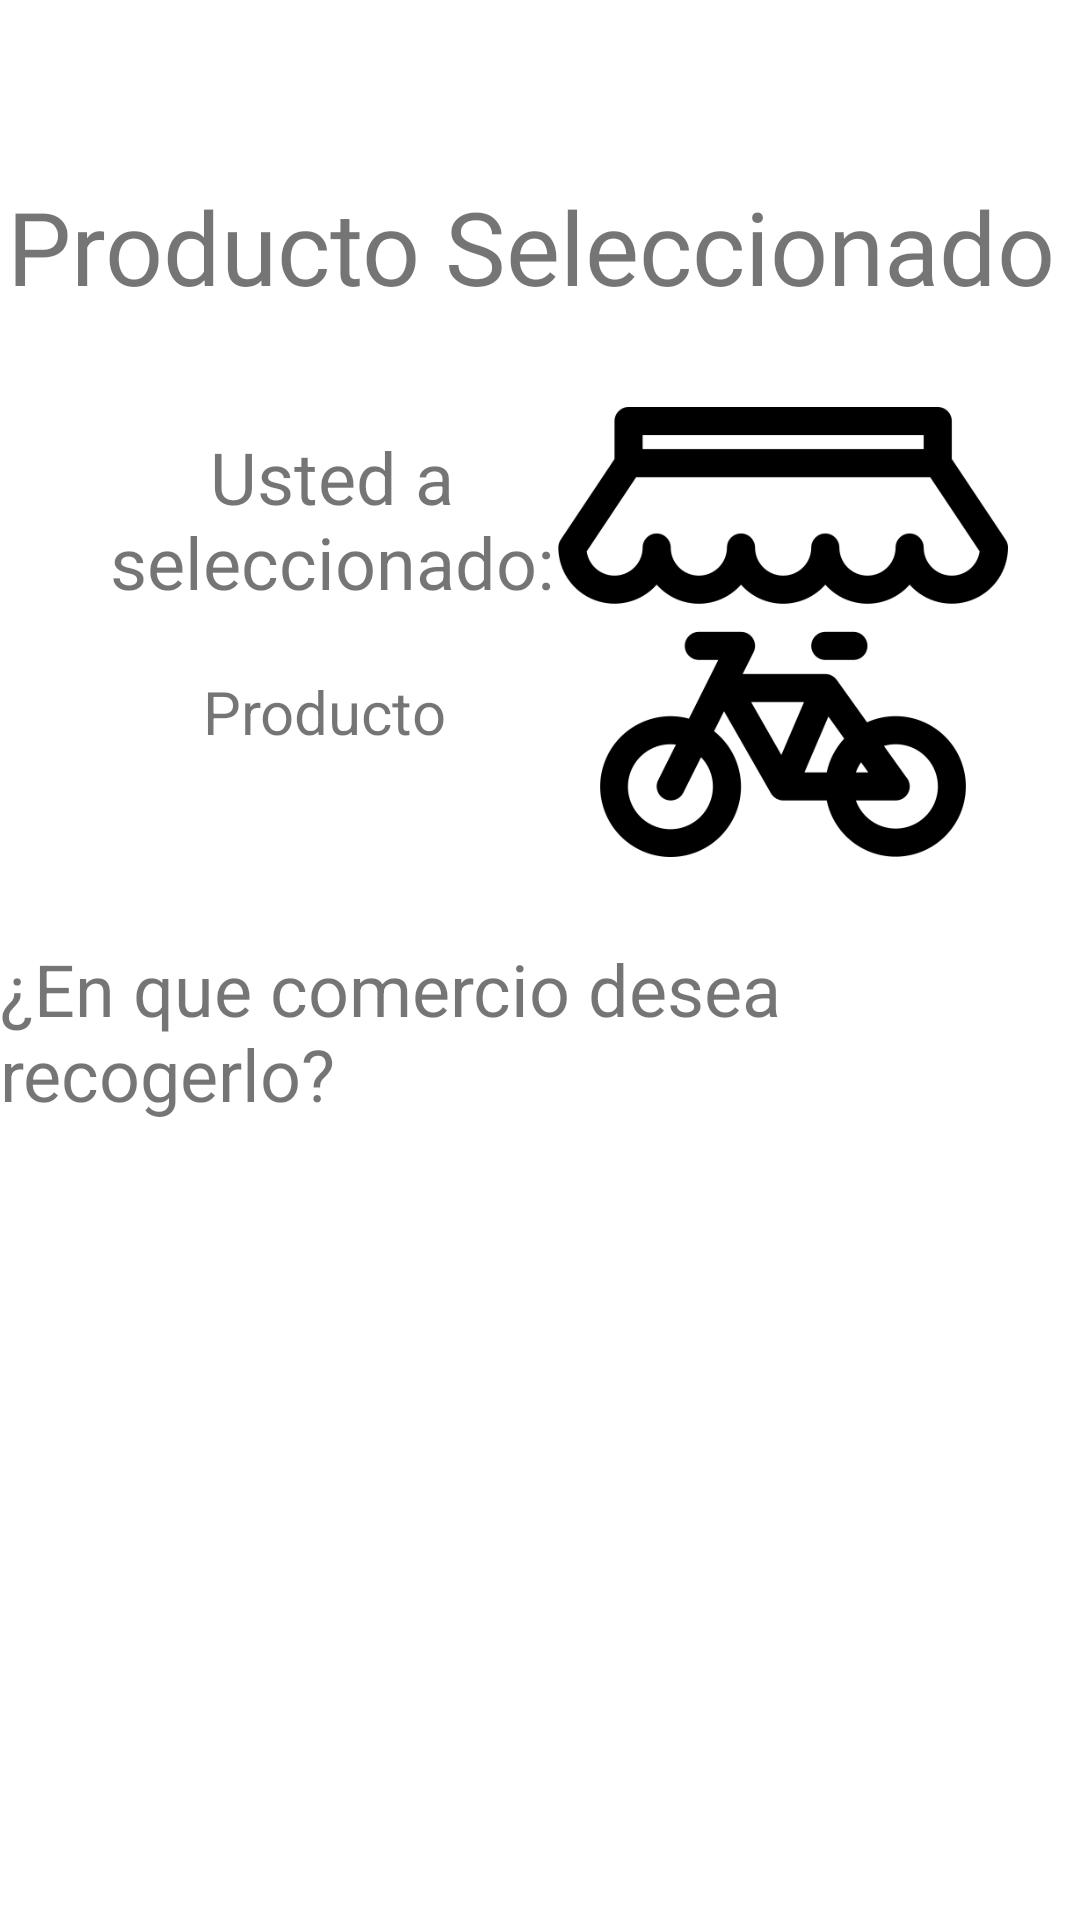

Here is an Android app screen rendered from its layout file. Give the layout XML and the strings, colors and styles it references.
<!-- AndroidManifest.xml: application theme Theme.BearBikes -->
<!-- res/layout/productoseleccionado.xml -->
<?xml version="1.0" encoding="utf-8"?>
<androidx.constraintlayout.widget.ConstraintLayout xmlns:android="http://schemas.android.com/apk/res/android"
    xmlns:app="http://schemas.android.com/apk/res-auto"
    xmlns:tools="http://schemas.android.com/tools"
    android:layout_width="match_parent"
    android:layout_height="match_parent">

    <TextView
        android:id="@+id/textView33"
        android:layout_width="wrap_content"
        android:layout_height="wrap_content"
        android:fontFamily="@font/roboto_thin"
        android:text="Producto Seleccionado"
        android:textSize="34sp"
        app:layout_constraintBottom_toBottomOf="parent"
        app:layout_constraintEnd_toEndOf="parent"
        app:layout_constraintHorizontal_bias="0.216"
        app:layout_constraintStart_toStartOf="parent"
        app:layout_constraintTop_toTopOf="parent"
        app:layout_constraintVertical_bias="0.1" />

    <TextView
        android:id="@+id/textView36"
        android:layout_width="181dp"
        android:layout_height="69dp"
        android:gravity="center"
        android:text="Usted a seleccionado:"
        android:textSize="24sp"
        app:layout_constraintBottom_toBottomOf="parent"
        app:layout_constraintEnd_toEndOf="parent"
        app:layout_constraintHorizontal_bias="0.113"
        app:layout_constraintStart_toStartOf="parent"
        app:layout_constraintTop_toTopOf="parent"
        app:layout_constraintVertical_bias="0.243" />

    <TextView
        android:id="@+id/proSelec"
        android:layout_width="wrap_content"
        android:layout_height="wrap_content"
        android:text="Producto"
        android:textSize="20sp"
        app:layout_constraintBottom_toBottomOf="parent"
        app:layout_constraintEnd_toEndOf="parent"
        app:layout_constraintHorizontal_bias="0.243"
        app:layout_constraintStart_toStartOf="parent"
        app:layout_constraintTop_toTopOf="parent"
        app:layout_constraintVertical_bias="0.365" />

    <ImageView
        android:id="@+id/imageView18"
        android:layout_width="150dp"
        android:layout_height="150dp"
        app:layout_constraintBottom_toBottomOf="parent"
        app:layout_constraintEnd_toEndOf="parent"
        app:layout_constraintHorizontal_bias="0.885"
        app:layout_constraintStart_toStartOf="parent"
        app:layout_constraintTop_toTopOf="parent"
        app:layout_constraintVertical_bias="0.277"
        app:srcCompat="@drawable/shop" />

    <TextView
        android:id="@+id/textView38"
        android:layout_width="wrap_content"
        android:layout_height="wrap_content"
        android:text="¿En que comercio desea recogerlo?"
        android:textSize="24sp"
        app:layout_constraintBottom_toBottomOf="parent"
        app:layout_constraintEnd_toEndOf="parent"
        app:layout_constraintHorizontal_bias="0.494"
        app:layout_constraintStart_toStartOf="parent"
        app:layout_constraintTop_toTopOf="parent"
        app:layout_constraintVertical_bias="0.541" />

    <ListView
        android:id="@+id/ListViewTalleres"
        android:layout_width="300dp"
        android:layout_height="319dp"
        app:layout_constraintBottom_toBottomOf="parent"
        app:layout_constraintEnd_toEndOf="parent"
        app:layout_constraintStart_toStartOf="parent" />
</androidx.constraintlayout.widget.ConstraintLayout>
<!-- resources referenced by this layout -->
<resources>
  <!-- drawable shop: png bitmap (drawable, 17624 bytes) -->
  <style name="Theme.BearBikes" parent="Theme.MaterialComponents.DayNight.DarkActionBar">
          
          <item name="colorPrimary">@color/purple_500</item>
          <item name="colorPrimaryVariant">@color/purple_700</item>
          <item name="colorOnPrimary">@color/white</item>
          
          <item name="colorSecondary">@color/teal_200</item>
          <item name="colorSecondaryVariant">@color/teal_700</item>
          <item name="colorOnSecondary">@color/black</item>
          
          <item name="android:statusBarColor">?attr/colorPrimaryVariant</item>
          
      </style>
  <color name="purple_500">#3A3A3A</color>
  <color name="purple_700">#000000</color>
  <color name="white">#FFFFFFFF</color>
  <color name="teal_200">#FF03DAC5</color>
  <color name="teal_700">#FF018786</color>
  <color name="black">#FF000000</color>
</resources>
